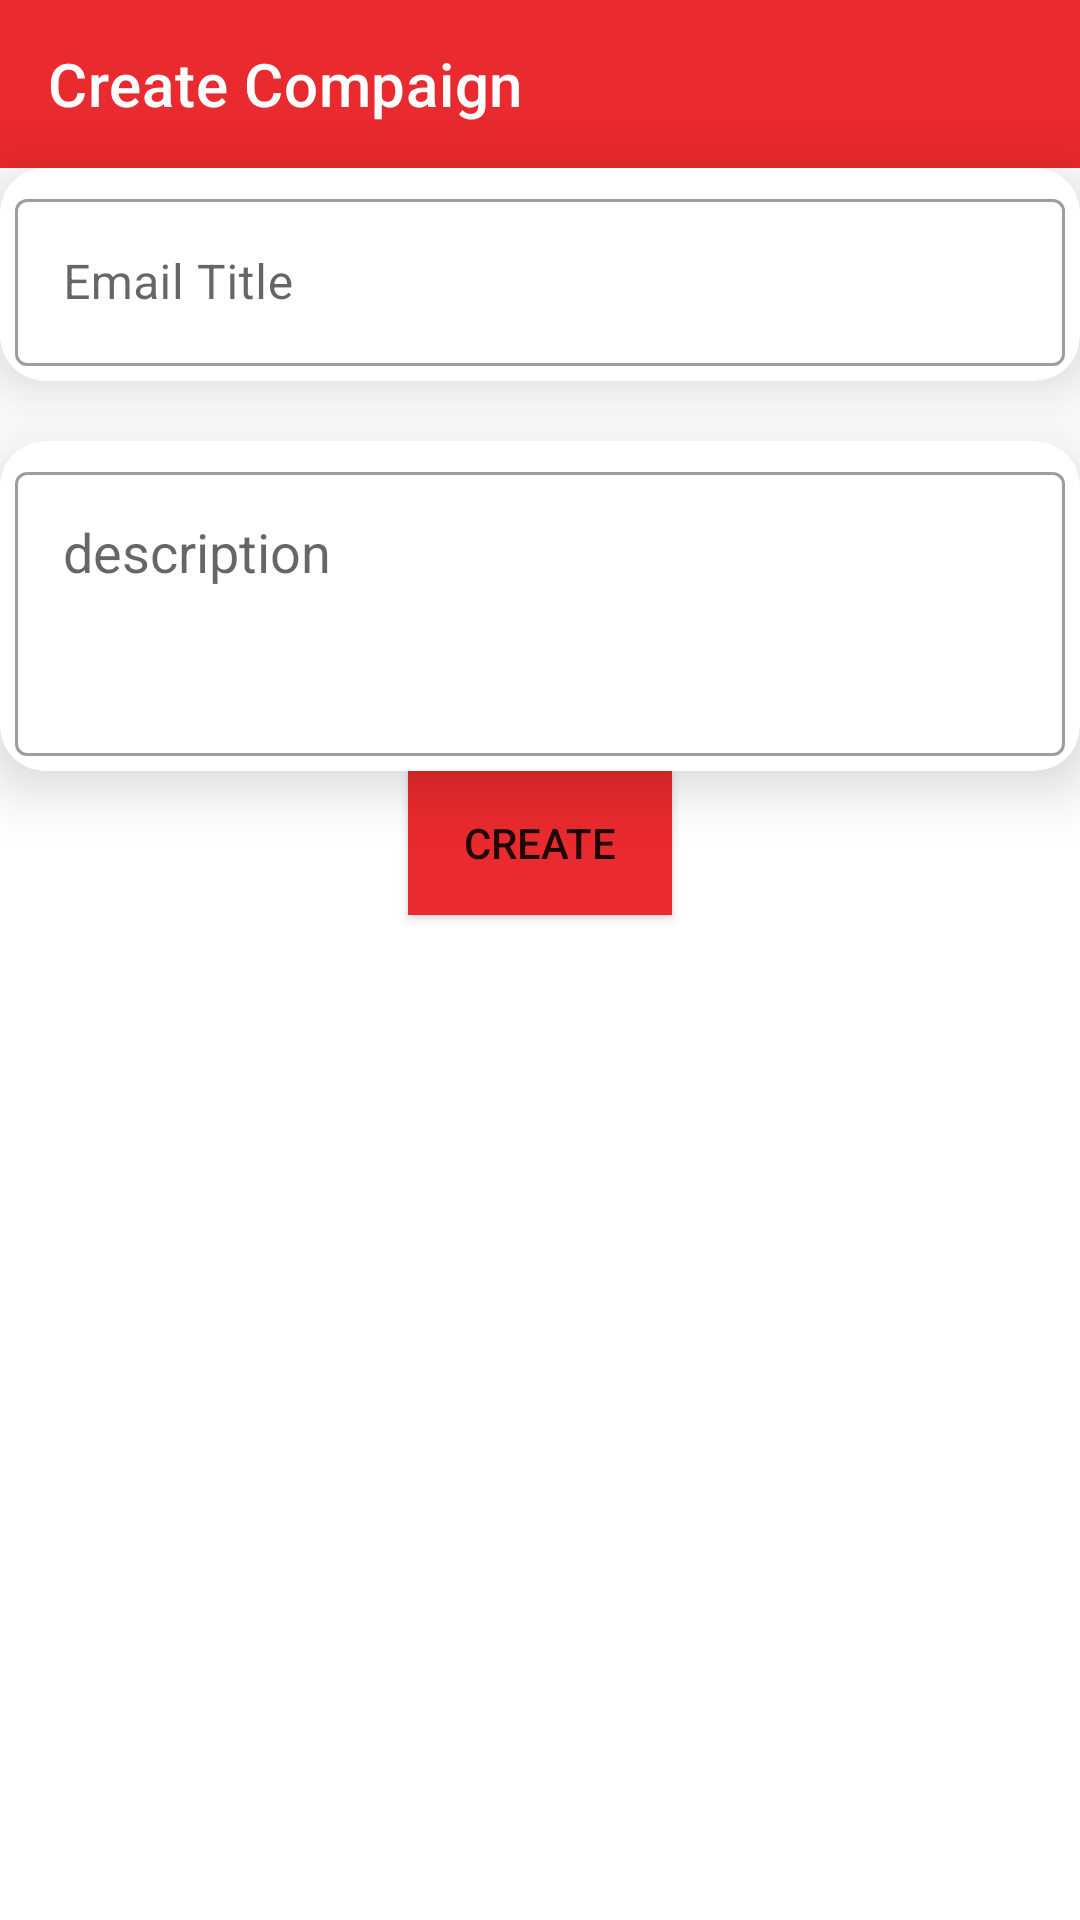

Android layout source for this screen:
<!-- AndroidManifest.xml: application theme Theme.AbisolaCrowdFunding -->
<!-- res/layout/activity_create_compaign.xml -->
<?xml version="1.0" encoding="utf-8"?>
<androidx.constraintlayout.widget.ConstraintLayout xmlns:android="http://schemas.android.com/apk/res/android"
    xmlns:app="http://schemas.android.com/apk/res-auto"
    xmlns:tools="http://schemas.android.com/tools"
    android:layout_width="match_parent"
    android:layout_height="match_parent"
    tools:context=".ui.createcompaign.view.CreateCompaignActivity">

    <androidx.appcompat.widget.Toolbar
        android:id="@+id/toolbar"
        app:titleTextColor="@color/white"
        app:title="Create Compaign"
        android:layout_width="match_parent"
        android:layout_height="wrap_content"
        android:background="?attr/colorPrimary"
        android:minHeight="?attr/actionBarSize"
        android:theme="?attr/actionBarTheme"
        app:layout_constraintEnd_toEndOf="parent"
        app:layout_constraintStart_toStartOf="parent"
        app:layout_constraintTop_toTopOf="parent" />

    <androidx.cardview.widget.CardView
        android:id="@+id/name"
        android:layout_width="match_parent"
        android:layout_height="wrap_content"
        android:layout_marginHorizontal="@dimen/_10sdp"
        app:cardCornerRadius="15dp"
        app:cardElevation="12dp"
        android:layout_marginTop="@dimen/_10sdp"
        app:layout_constraintEnd_toEndOf="parent"
        app:layout_constraintStart_toStartOf="parent"
   app:layout_constraintTop_toBottomOf="@+id/toolbar">

    <androidx.constraintlayout.widget.ConstraintLayout
        android:layout_width="match_parent"
        android:layout_height="match_parent">

        <com.google.android.material.textfield.TextInputLayout
            style="@style/Widget.MaterialComponents.TextInputLayout.OutlinedBox"
            android:layout_width="match_parent"
            android:layout_height="match_parent"
            android:layout_margin="5dp"
            app:layout_constraintBottom_toBottomOf="parent"
            app:layout_constraintEnd_toEndOf="parent"
            app:layout_constraintStart_toStartOf="parent"
            app:layout_constraintTop_toTopOf="parent">

            <com.google.android.material.textfield.TextInputEditText
                android:id="@+id/Et_title"
                android:layout_width="match_parent"
                android:layout_height="wrap_content"
                android:hint="Email Title"
                app:hintAnimationEnabled="true"
                app:hintTextColor="@color/red_primary" />
        </com.google.android.material.textfield.TextInputLayout>
    </androidx.constraintlayout.widget.ConstraintLayout>
    </androidx.cardview.widget.CardView>
    <androidx.cardview.widget.CardView
        android:id="@+id/cardView3"
        android:layout_width="match_parent"
        android:layout_height="wrap_content"
        android:layout_marginHorizontal="@dimen/_10sdp"
        android:layout_marginTop="20dp"
        app:cardCornerRadius="15dp"
        app:cardElevation="12dp"
        app:layout_constraintEnd_toEndOf="parent"
        app:layout_constraintStart_toStartOf="parent"
        app:layout_constraintTop_toBottomOf="@+id/name">

        <androidx.constraintlayout.widget.ConstraintLayout
            android:layout_width="match_parent"
            android:layout_height="match_parent">

            <com.google.android.material.textfield.TextInputLayout
                style="@style/Widget.MaterialComponents.TextInputLayout.OutlinedBox"
                android:layout_width="match_parent"
                android:layout_height="100dp"
                android:layout_margin="5dp"
                app:layout_constraintBottom_toBottomOf="parent"
                app:layout_constraintEnd_toEndOf="parent"
                app:layout_constraintStart_toStartOf="parent"
                app:layout_constraintTop_toTopOf="parent">

                <com.google.android.material.textfield.TextInputEditText
                    android:id="@+id/description"
                    android:layout_width="match_parent"
                    android:layout_height="wrap_content"
                    android:background="@null"
                    android:gravity="top|left"
                    android:hint="description"
                    android:inputType="textMultiLine"
                    android:lines="6"
                    android:overScrollMode="always"
                    android:scrollbarStyle="insideInset"
                    android:scrollbars="vertical"
                    android:scrollHorizontally="false"
                    android:textAppearance="?android:attr/textAppearanceMedium" />
            </com.google.android.material.textfield.TextInputLayout>
        </androidx.constraintlayout.widget.ConstraintLayout>

    </androidx.cardview.widget.CardView>

    <Button
        android:id="@+id/btnCreate"
        android:layout_width="wrap_content"
        android:layout_height="wrap_content"
        android:text="Create"
        android:background="@drawable/buttons_background"
        android:layout_marginTop="@dimen/_10sdp"
        app:layout_constraintEnd_toEndOf="@+id/cardView3"
        app:layout_constraintStart_toStartOf="@+id/cardView3"
        app:layout_constraintTop_toBottomOf="@+id/cardView3" />
</androidx.constraintlayout.widget.ConstraintLayout>
<!-- resources referenced by this layout -->
<resources>
  <color name="red_primary">#e92a2e</color>
  <color name="white">#FFFFFFFF</color>
  <!-- drawable buttons_background (drawable) -->
  <?xml version="1.0" encoding="utf-8"?>
  <shape xmlns:android="http://schemas.android.com/apk/res/android"
      android:shape="rectangle">
      <corners
          android:radius="@dimen/_10sdp"/>
  
      <solid android:color="@color/red_primary" />
  </shape>
  <style name="Theme.AbisolaCrowdFunding" parent="Theme.MaterialComponents.DayNight.NoActionBar">
          
          <item name="colorPrimary">@color/red_primary</item>
          <item name="colorPrimaryVariant">@color/red_primary</item>
          <item name="colorOnPrimary">@color/white</item>
          
          <item name="colorSecondary">@color/teal_200</item>
          <item name="colorSecondaryVariant">@color/teal_700</item>
          <item name="colorOnSecondary">@color/black</item>
          
          <item name="android:statusBarColor" tools:targetApi="l">?attr/colorPrimaryVariant</item>
          
      </style>
  <color name="teal_200">#FF03DAC5</color>
  <color name="teal_700">#FF018786</color>
  <color name="black">#FF000000</color>
</resources>
